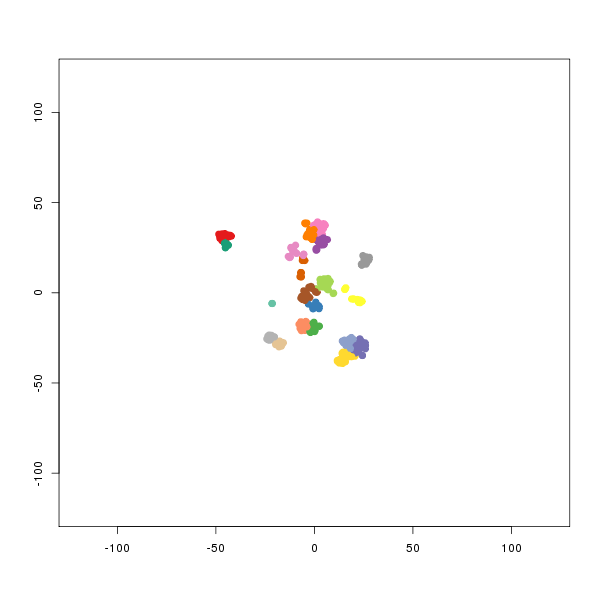

The file beside this chart, header and first rows:
smile	binding.affinity
[H]OC([H])([H])[C@]([H])(O[H])C([H])([H]…	27
[H]OC(=O)C([H])([H])N1C(=O)[C@]([H])(N([…	237
[H]N(C(=O)C([H])([H])N1C(=O)[C@@]([H])(N…	120
[H]N([H])C(=O)C([H])([H])N1C(=O)[C@]([H]…	135
[H]N(C(=O)C1=C([H])C2=C(N1[H])C(Cl)=C(Cl…	132
[H]N(C(=O)C1=C([H])C2=C(SC(Cl)=C2[H])N1[…	41
[H]OC([H])([H])C([H])(C([H])([H])O[H])C(…	38
[H]N(C(=O)C1=C([H])C2=C(SC(Cl)=C2[H])N1[…	50
[H]N(C(=O)C1=C([H])C2=C(SC(Cl)=C2[H])N1[…	163
[H]N(C(=O)C1=C([H])C2=C(SC(Cl)=C2[H])N1[…	55.5
[H]N(C(=O)C1=C([H])C2=C(SC(Cl)=C2[H])N1[…	84
[H]OC([H])([H])[C@]([H])(O[H])C([H])([H]…	44
[H]N(C(=O)C1=C([H])C2=C(SC(Cl)=C2[H])N1[…	28
[H]OC([H])([H])C([H])([H])N1C(=O)[C@]([H…	7
[H]OC([H])([H])C([H])([H])N1C(=O)[C@@]([…	26
[H]O[C@@]1([H])C([H])([H])N(C(=O)C([H])(…	140
[H]OC(=O)C([H])([H])N1C(=O)[C@]([H])(N([…	63
[H]OC([H])([H])C([H])(C([H])([H])O[H])C(…	60
[H]OC([H])([H])C([H])([H])N([H])C(=O)C([…	121
[H]OC1([H])C([H])([H])C([H])([H])N(C(=O)…	709
[H]OC([H])([H])C([H])(N([H])C(=O)C([H])(…	104
[H]N(C(=O)C1=C([H])C2=C(SC(Cl)=C2[H])N1[…	223
[H]OC([H])([H])C([H])([H])N1C(=O)[C@@]([…	17
[H]N(C(=O)C1=C([H])C2=C(SC(Cl)=C2[H])N1[…	399
[H]O\N=C(/N([H])[H])C([H])([H])N1C(=O)[C…	75
[H]N(C(=O)C1=C([H])C2=C(SC(Cl)=C2[H])N1[…	84
[H]N(C(=O)C([H])([H])C([H])([H])N1C(=O)[…	150
[H]ON([H])C(=O)C([H])([H])N1C(=O)[C@]([H…	103
[H]OC([H])([H])C([H])(C([H])([H])O[H])C(…	66
[H]OC([H])([H])C([H])([H])C([H])([H])N1C…	21
[H]O[C@@]([H])(C([H])([H])N1C(=O)[C@@]([…	44
[H]OC([H])([H])[C@]([H])(O[H])C([H])([H]…	2
[H]OC(=O)[C@@]([H])(N([H])C(=O)C1=C(N([H…	15
[H]OC(=O)[C@@]([H])(N([H])C(=O)C1=C(N([H…	31
[H]OC(=O)[C@@]([H])(N([H])C(=O)C1=C(N([H…	3
[H]OC(=O)[C@@]([H])(N([H])C(=O)C1=C(N([H…	19
[H]OC(=O)[C@@]([H])(N([H])C(=O)C1=C(N([H…	28
[H]OC(=O)[C@@]([H])(N([H])C(=O)C1=C(N([H…	506
[H]OC(=O)[C@@]([H])(N([H])C(=O)C1=C(N([H…	7
[H]OC(=O)[C@@]([H])(N([H])C(=O)C1=C(N([H…	13
[H]OC(=O)[C@@]([H])(N([H])C(=O)C1=C(N([H…	1067
[H]OC(=O)[C@@]([H])(N([H])C(=O)C1=C(N([H…	143
[H]OC(=O)[C@@]([H])(N([H])C(=O)C1=C(N([H…	8
[H]OC(=O)[C@@]([H])(N([H])C(=O)C1=C(N([H…	87
[H]OC(=O)[C@@]([H])(N([H])C(=O)C1=C([H])…	1290
[H]OC(=O)[C@@]([H])(N([H])C(=O)C1=C([H])…	7
[H]OC(=O)[C@@]([H])(N([H])C(=O)C1=C(N([H…	10
[H]OC(=O)[C@@]([H])(N([H])C(=O)C1=C(N([H…	4
[H]OC(=O)[C@@]([H])(N([H])C(=O)C1=C(N([H…	7
[H]OC(=O)[C@@]([H])(N([H])C(=O)C1=C(N([H…	4
[H]OC(=O)[C@@]([H])(N([H])C(=O)C1=C(N([H…	10
[H]OC(=O)[C@@]([H])(N([H])C(=O)C1=C(N([H…	3
[H]OC(=O)[C@@]([H])(N([H])C(=O)C1=C(N([H…	4
[H]OC(=O)[C@@]([H])(N([H])C(=O)C1=C(N([H…	542
[H]O[C@@]1([H])C2=C([H])C(F)=C(N([H])C(=…	36
[H]OC([H])([H])C1=C([H])C([H])=C(N([H])C…	1600
[H]OC([H])([H])C([H])([H])C1=C([H])C([H]…	1200
[H]OC([H])([H])C([H])([H])C1=C([H])C([H]…	6200
[H]OC([H])([H])[C@@]([H])(O[H])C1=C([H])…	900
[H]OC([H])([H])C([H])(C1=C([H])C([H])=C(…	5800
... 344 more rows
